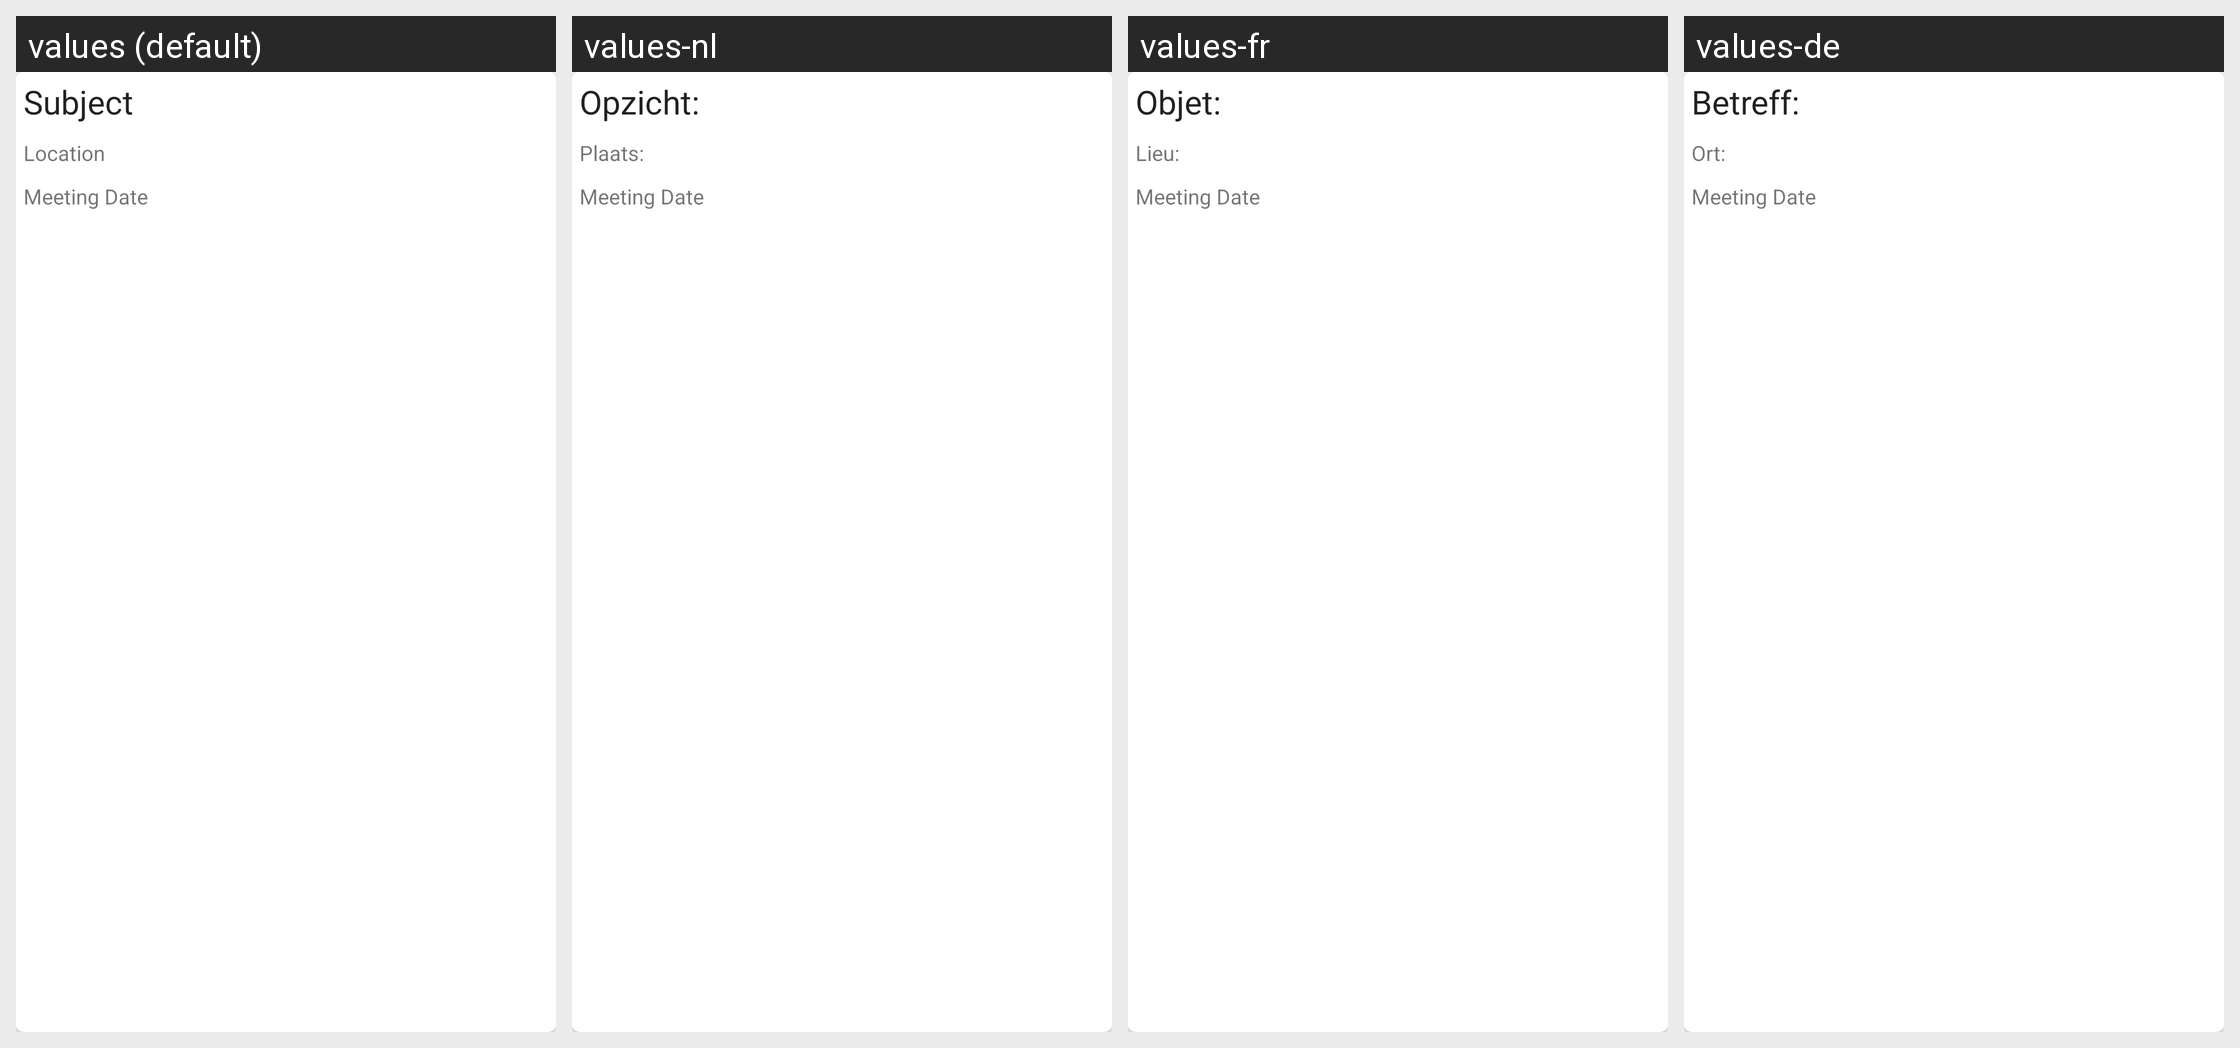

For this localized Android screen grid, give each drawn string resource with its value in every locale shown.
Android screen res/layout/meeting_list_item.xml rendered under 4 locales, left to right: values (default), values-nl, values-fr, values-de. Device: Nexus 5 (rendered at 1080×1920; each locale shown at half size, 540×960, under a caption strip naming it); theme AppTheme.
Strings drawn on this screen, with the default value and each locale's value (text and hints the layout hard-codes appear in the picture but are not listed):

meeting_subject
  values: Subject
  values-nl: Opzicht:
  values-fr: Objet:
  values-de: Betreff:

location
  values: Location
  values-nl: Plaats:
  values-fr: Lieu:
  values-de: Ort:
